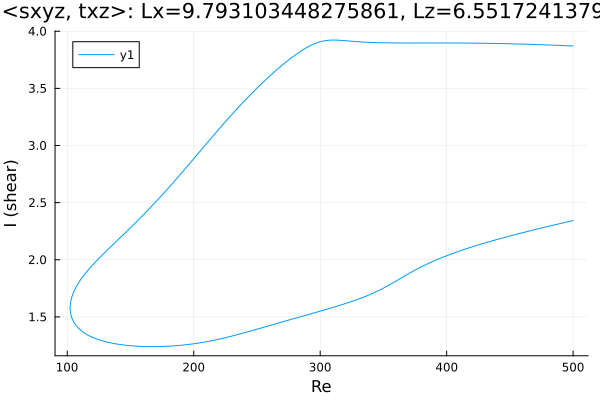

Data behind this chart, as committed beside it:
Re, shear
500.0, 3.87
499.9, 3.871
498.4, 3.871
497, 3.872
495.6, 3.873
494.2, 3.873
492.8, 3.874
491.4, 3.875
490, 3.875
488.5, 3.876
487.1, 3.877
485.7, 3.877
484.3, 3.878
482.9, 3.879
481.5, 3.879
480.1, 3.88
478.6, 3.88
477.2, 3.881
475.8, 3.882
474.4, 3.882
473, 3.883
471.6, 3.883
470.2, 3.884
468.7, 3.884
467.3, 3.885
465.9, 3.885
464.5, 3.886
463.1, 3.886
461.7, 3.887
460.3, 3.887
458.8, 3.888
457.4, 3.888
456, 3.888
454.6, 3.889
453.2, 3.889
451.8, 3.89
450.4, 3.89
448.9, 3.89
447.5, 3.891
446.1, 3.891
444.7, 3.892
443.3, 3.892
441.9, 3.892
440.5, 3.893
439.1, 3.893
437.6, 3.893
436.2, 3.893
434.8, 3.894
433.4, 3.894
432, 3.894
430.6, 3.894
429.2, 3.895
427.7, 3.895
426.3, 3.895
424.9, 3.895
423.5, 3.895
422.1, 3.896
420.7, 3.896
419.3, 3.896
417.8, 3.896
... 572 more rows
